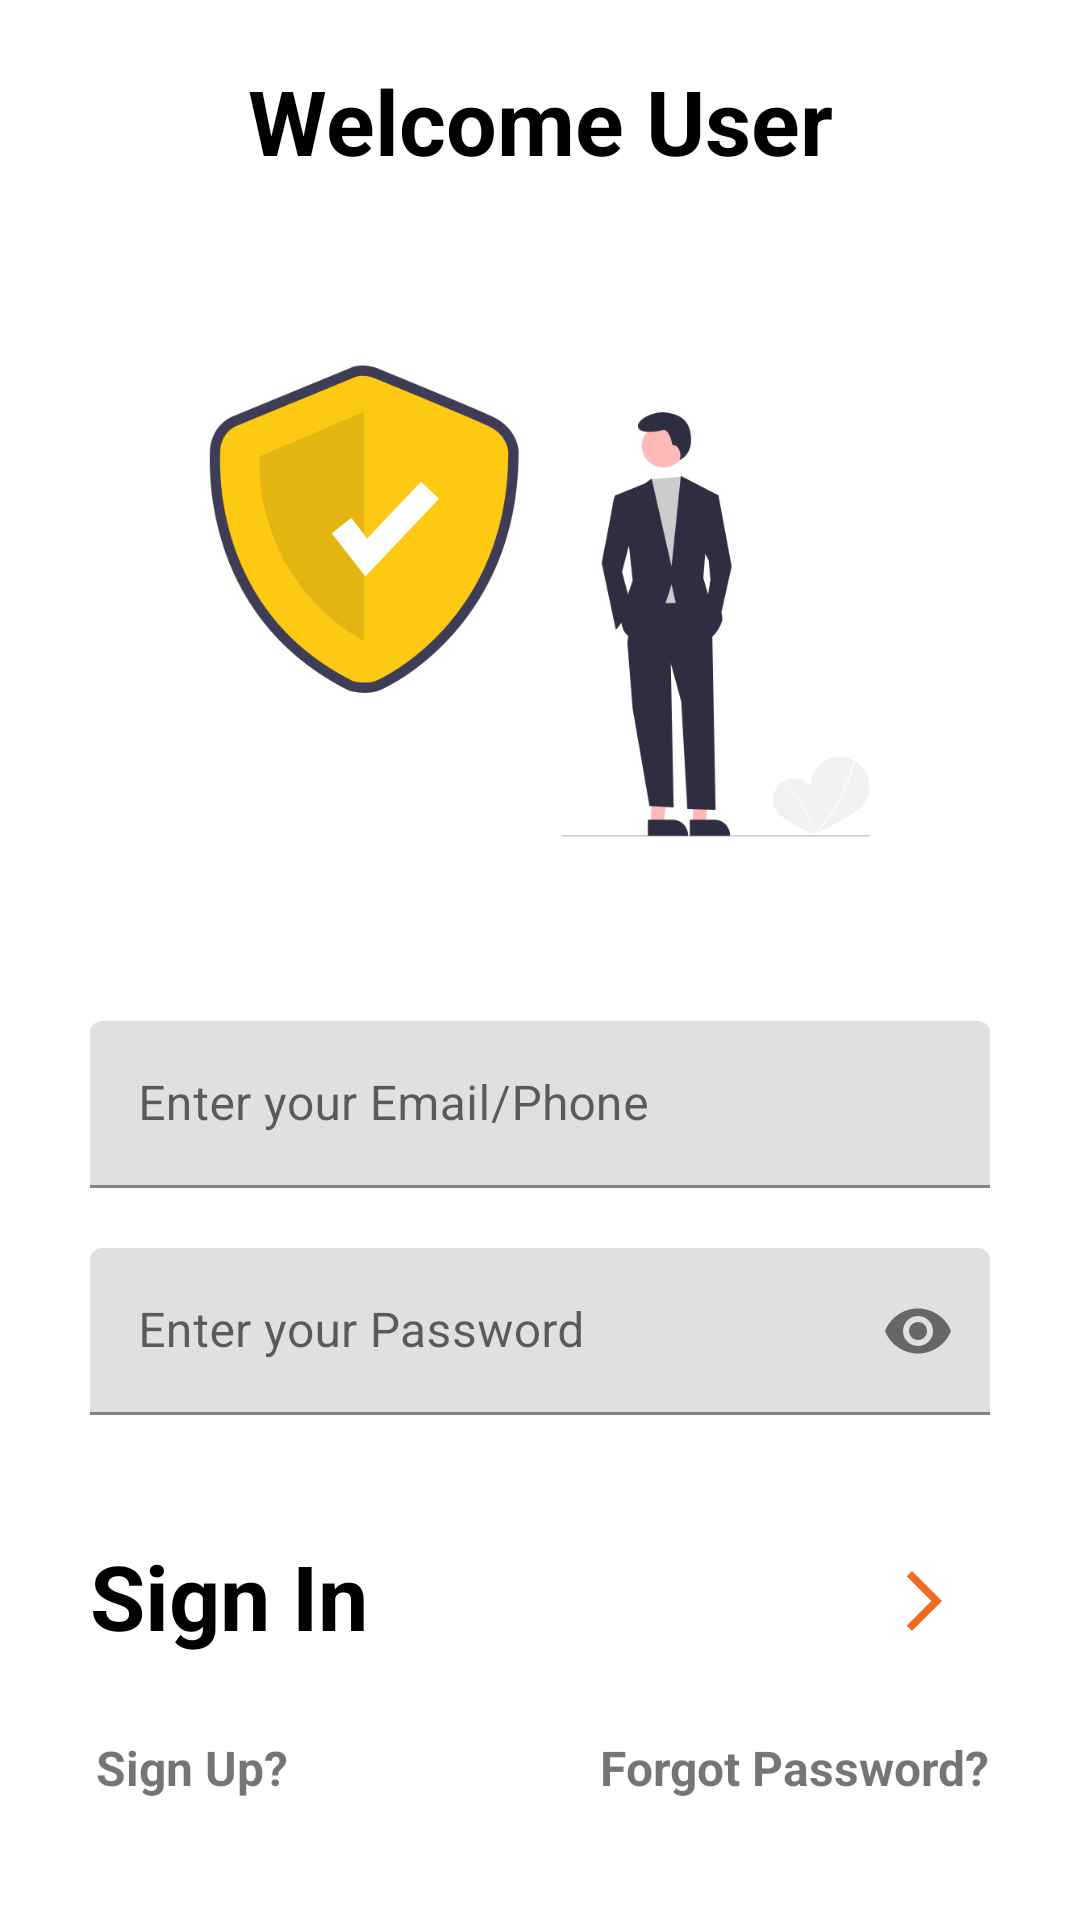

Layout XML and referenced resources for this Android screen:
<!-- AndroidManifest.xml: application theme Theme.FoodKwik -->
<!-- res/layout/activity_login_activity.xml -->
<?xml version="1.0" encoding="utf-8"?>
<RelativeLayout xmlns:android="http://schemas.android.com/apk/res/android"
    xmlns:app="http://schemas.android.com/apk/res-auto"
    xmlns:tools="http://schemas.android.com/tools"
    android:layout_width="match_parent"
    android:layout_height="match_parent"
    tools:context=".login_activity">



    <TextView
        android:layout_width="match_parent"
        android:layout_height="wrap_content"
        android:text="@string/welcome_user"
        android:textAlignment="center"
        android:layout_marginTop="20dp"
        android:textSize="30sp"
        android:textStyle="bold"
        android:textColor="#000"
        android:id="@+id/headline">

    </TextView>

    <ImageView
        android:layout_width="wrap_content"
        android:layout_height="200dp"
        android:src="@drawable/secure"
        android:id="@+id/securelogin"
        android:layout_below="@id/headline"
        android:layout_marginTop="40dp">

    </ImageView>

    <LinearLayout
        android:layout_width="match_parent"
        android:layout_height="wrap_content"
        android:layout_below="@id/securelogin"
        android:layout_marginTop="40dp"
        android:id="@+id/credentials"
        android:orientation="vertical">

        <com.google.android.material.textfield.TextInputLayout
            android:layout_width="match_parent"
            android:layout_height="wrap_content"
            android:id="@+id/userEmail"
            android:layout_marginLeft="30dp"
            android:layout_marginRight="30dp">

            <EditText
                android:layout_width="match_parent"
                android:layout_height="wrap_content"
                android:id="@+id/loginemail"
                android:hint="@string/enter_your_email_phone"
                android:inputType="text" />

        </com.google.android.material.textfield.TextInputLayout>

        <com.google.android.material.textfield.TextInputLayout
            android:layout_width="match_parent"
            android:layout_height="wrap_content"
            android:id="@+id/userPass"
            android:layout_marginTop="20dp"
            android:layout_marginLeft="30dp"
            android:layout_marginRight="30dp"
            app:passwordToggleEnabled="true">

            <EditText
                android:layout_width="match_parent"
                android:layout_height="wrap_content"
                android:id="@+id/loginpass"
                android:hint="@string/enter_your_password"
                android:inputType="textPassword"
                />

        </com.google.android.material.textfield.TextInputLayout>

    </LinearLayout>

    <RelativeLayout
        android:layout_width="match_parent"
        android:layout_height="wrap_content"
        android:layout_below="@id/credentials"
        android:layout_marginTop="40dp"
        android:id="@+id/loginsetion"
        android:layout_marginLeft="30dp"
        android:layout_marginRight="30dp">

        <TextView
            android:layout_width="wrap_content"
            android:layout_height="wrap_content"
            android:text="@string/sign_in"
            android:textSize="30sp"
            android:layout_alignParentStart="true"
            android:textStyle="bold"
            android:textColor="#000"
            >

        </TextView>

        <ProgressBar
            android:layout_width="wrap_content"
            android:layout_height="wrap_content"
            android:layout_centerInParent="true"
            android:id="@+id/progressbar"
            android:visibility="invisible"
            android:layout_alignParentEnd="true">

        </ProgressBar>

        <RelativeLayout
            android:layout_width="wrap_content"
            android:layout_height="wrap_content"
            android:padding="10dp"
            android:background="@drawable/sign_design"
            android:id="@+id/loginsuccess"
            android:layout_alignParentEnd="true">

            <ImageView
                android:layout_width="wrap_content"
                android:layout_height="wrap_content"
                android:src="@drawable/right_arrow" />


        </RelativeLayout>


    </RelativeLayout>

    <RelativeLayout
        android:layout_width="match_parent"
        android:layout_height="wrap_content"
        android:layout_marginLeft="30dp"
        android:layout_marginRight="30dp"
        android:layout_marginBottom="40dp"
        android:layout_alignParentBottom="true">

        <TextView
            android:layout_width="wrap_content"
            android:layout_height="wrap_content"
            android:id="@+id/gotosignup"
            android:layout_alignParentStart="true"
            android:layout_marginStart="2dp"
            android:text="@string/sign_up"
            android:textSize="16sp"
            android:textStyle="bold" />

        <TextView
            android:layout_width="wrap_content"
            android:layout_height="wrap_content"
            android:id="@+id/gotoforgotpass"
            android:layout_alignParentEnd="true"
            android:layout_marginStart="2dp"
            android:text="@string/forgot_password"
            android:textSize="16sp"
            android:textStyle="bold" />


    </RelativeLayout>

</RelativeLayout>
<!-- resources referenced by this layout -->
<resources>
  <!-- drawable right_arrow (drawable) -->
  <vector android:autoMirrored="true" android:height="24dp"
      android:tint="#F16922" android:viewportHeight="24"
      android:viewportWidth="24" android:width="24dp" xmlns:android="http://schemas.android.com/apk/res/android">
      <path android:fillColor="@android:color/white" android:pathData="M6.23,20.23l1.77,1.77l10,-10l-10,-10l-1.77,1.77l8.23,8.23z"/>
  </vector>
  <!-- drawable secure: png bitmap (drawable, 34839 bytes) -->
  <string name="enter_your_email_phone">Enter your Email/Phone</string>
  <string name="enter_your_password">Enter your Password</string>
  <string name="forgot_password">Forgot Password?</string>
  <string name="sign_in">Sign In</string>
  <string name="sign_up">Sign Up?</string>
  <string name="welcome_user">Welcome User</string>
  <style name="Theme.FoodKwik" parent="Theme.MaterialComponents.DayNight.NoActionBar">
          
          <item name="colorPrimary">@color/purple_500</item>
          <item name="colorPrimaryVariant">@color/purple_700</item>
          <item name="colorOnPrimary">@color/white</item>
          
          <item name="colorSecondary">@color/teal_200</item>
          <item name="colorSecondaryVariant">@color/teal_700</item>
          <item name="colorOnSecondary">@color/black</item>
          
          <item name="android:statusBarColor" tools:targetApi="l">?attr/colorPrimaryVariant</item>
          
      </style>
  <!-- not gathered from this repository: default colours our renderer supplied (Android Studio template values) -->
  <color name="purple_500">#FF6200EE</color>
  <color name="purple_700">#FF3700B3</color>
  <color name="teal_200">#FF03DAC5</color>
  <color name="teal_700">#FF018786</color>
  <color name="black">#FF000000</color>
  <color name="white">#FFFFFFFF</color>
</resources>
